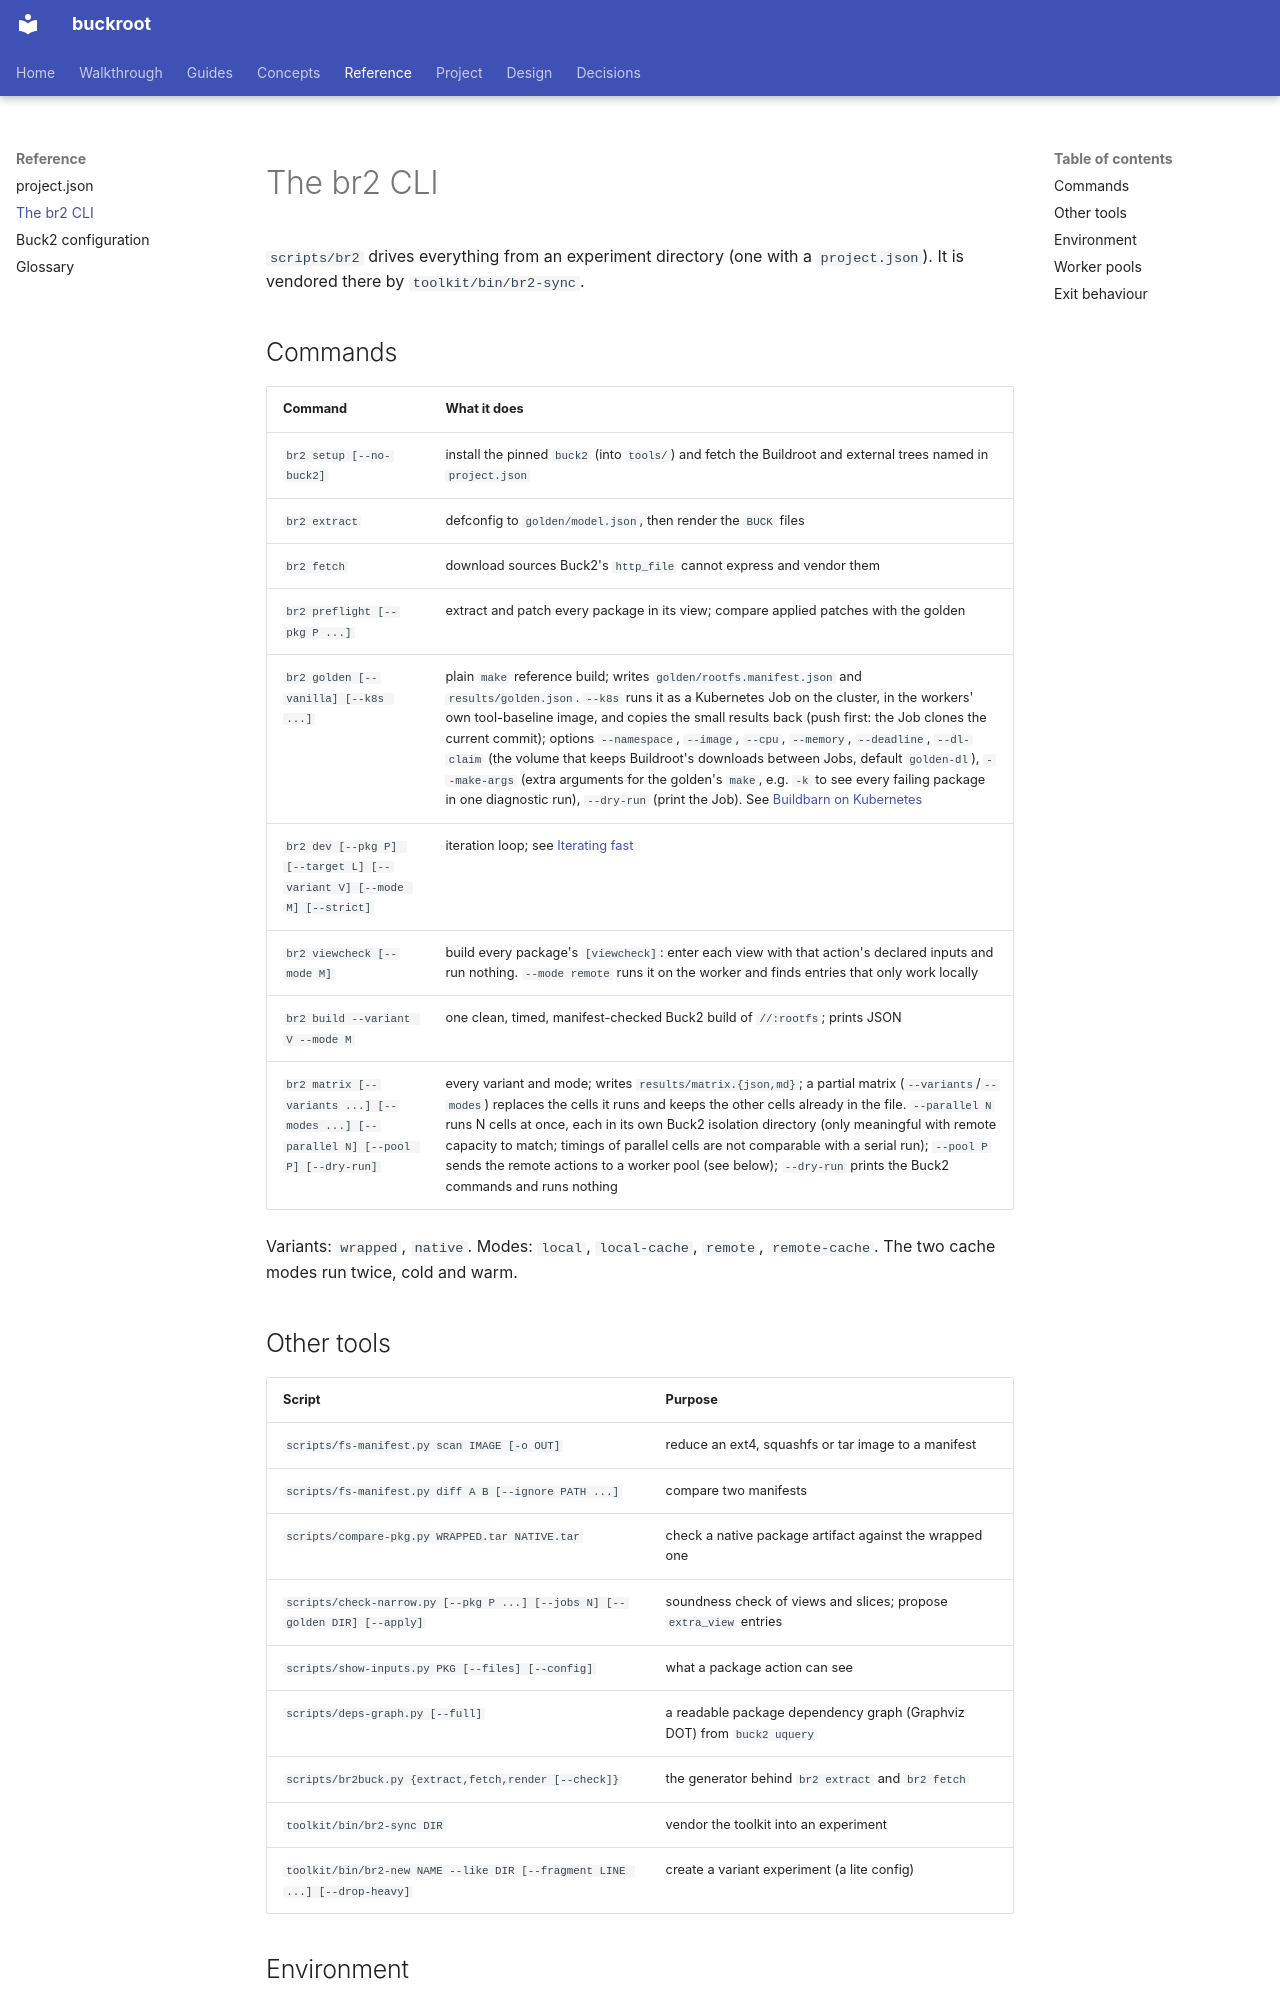

repository: DeepSpaceCartel/buckroot · page: reference/cli/index.html · generator: mkdocs

<title>The br2 CLI</title>

# The br2 CLI

`scripts/br2` drives everything from an experiment directory (one with a `project.json`).
It is vendored there by `toolkit/bin/br2-sync`.

## Commands

| Command | What it does |
|---|---|
| `br2 setup [--no-buck2]` | install the pinned `buck2` (into `tools/`) and fetch the Buildroot and external trees named in `project.json` |
| `br2 extract` | defconfig to `golden/model.json`, then render the `BUCK` files |
| `br2 fetch` | download sources Buck2's `http_file` cannot express and vendor them |
| `br2 preflight [--pkg P ...]` | extract and patch every package in its view; compare applied patches with the golden |
| `br2 golden [--vanilla] [--k8s ...]` | plain `make` reference build; writes `golden/rootfs.manifest.json` and `results/golden.json`. `--k8s` runs it as a Kubernetes Job on the cluster, in the workers' own tool-baseline image, and copies the small results back (push first: the Job clones the current commit); options `--namespace`, `--image`, `--cpu`, `--memory`, `--deadline`, `--dl-claim` (the volume that keeps Buildroot's downloads between Jobs, default `golden-dl`), `--make-args` (extra arguments for the golden's `make`, e.g. `-k` to see every failing package in one diagnostic run), `--dry-run` (print the Job). See [Buildbarn on Kubernetes](../guides/kubernetes.md) |
| `br2 dev [--pkg P] [--target L] [--variant V] [--mode M] [--strict]` | iteration loop; see [Iterating fast](../guides/fast-iteration.md) |
| `br2 viewcheck [--mode M]` | build every package's `[viewcheck]`: enter each view with that action's declared inputs and run nothing. `--mode remote` runs it on the worker and finds entries that only work locally |
| `br2 build --variant V --mode M` | one clean, timed, manifest-checked Buck2 build of `//:rootfs`; prints JSON |
| `br2 matrix [--variants ...] [--modes ...] [--parallel N] [--pool P] [--dry-run]` | every variant and mode; writes `results/matrix.{json,md}`; a partial matrix (`--variants`/`--modes`) replaces the cells it runs and keeps the other cells already in the file. `--parallel N` runs N cells at once, each in its own Buck2 isolation directory (only meaningful with remote capacity to match; timings of parallel cells are not comparable with a serial run); `--pool P` sends the remote actions to a worker pool (see below); `--dry-run` prints the Buck2 commands and runs nothing |

Variants: `wrapped`, `native`. Modes: `local`, `local-cache`, `remote`, `remote-cache`. The
two cache modes run twice, cold and warm.
